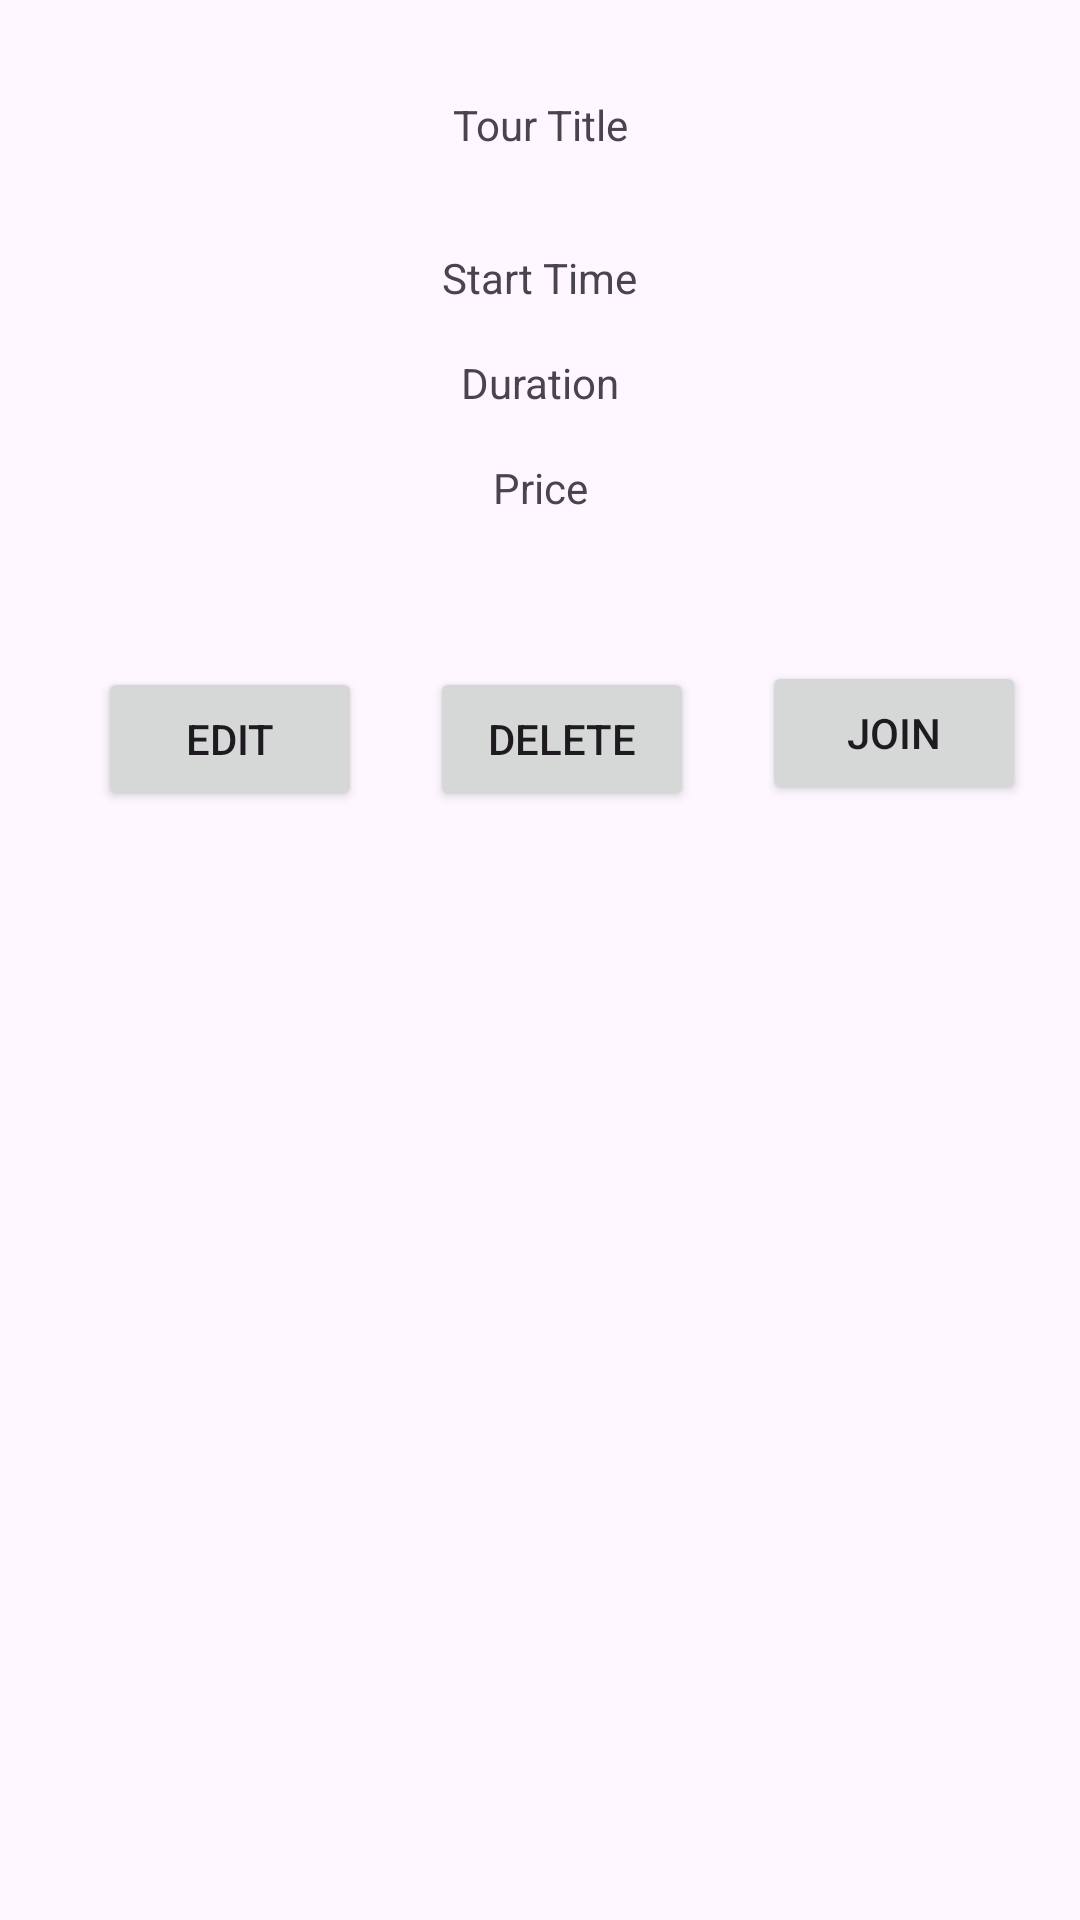

Layout XML and referenced resources for this Android screen:
<!-- AndroidManifest.xml: application theme Theme.TourGuideMegaphone -->
<!-- res/layout/tour_rv_item.xml -->
<?xml version="1.0" encoding="utf-8"?>
<androidx.constraintlayout.widget.ConstraintLayout xmlns:android="http://schemas.android.com/apk/res/android"
    xmlns:app="http://schemas.android.com/apk/res-auto"
    xmlns:tools="http://schemas.android.com/tools"
    android:layout_width="match_parent"
    android:layout_height="wrap_content">

    <TextView
        android:id="@+id/t_rv_item_title"
        android:layout_width="wrap_content"
        android:layout_height="wrap_content"
        android:layout_marginTop="32dp"
        android:text="Tour Title"
        app:layout_constraintEnd_toEndOf="parent"
        app:layout_constraintStart_toStartOf="parent"
        app:layout_constraintTop_toTopOf="parent" />

    <TextView
        android:id="@+id/t_rv_item_startTime"
        android:layout_width="wrap_content"
        android:layout_height="19dp"
        android:layout_marginTop="32dp"
        android:text="Start Time"
        app:layout_constraintEnd_toEndOf="parent"
        app:layout_constraintStart_toStartOf="parent"
        app:layout_constraintTop_toBottomOf="@+id/t_rv_item_title" />

    <TextView
        android:id="@+id/t_rv_item_duration"
        android:layout_width="wrap_content"
        android:layout_height="wrap_content"
        android:layout_marginTop="16dp"
        android:text="Duration"
        app:layout_constraintEnd_toEndOf="parent"
        app:layout_constraintStart_toStartOf="parent"
        app:layout_constraintTop_toBottomOf="@+id/t_rv_item_startTime" />

    <TextView
        android:id="@+id/t_rv_item_price"
        android:layout_width="wrap_content"
        android:layout_height="wrap_content"
        android:layout_marginTop="16dp"
        android:text="Price"
        app:layout_constraintEnd_toEndOf="parent"
        app:layout_constraintStart_toStartOf="parent"
        app:layout_constraintTop_toBottomOf="@+id/t_rv_item_duration" />

    <Button
        android:id="@+id/t_rv_item_btn_edit"
        android:layout_width="wrap_content"
        android:layout_height="wrap_content"
        android:text="Edit"
        app:layout_constraintBottom_toBottomOf="parent"
        app:layout_constraintEnd_toEndOf="parent"
        app:layout_constraintHorizontal_bias="0.12"
        app:layout_constraintStart_toStartOf="parent"
        app:layout_constraintTop_toBottomOf="@+id/t_rv_item_price"
        app:layout_constraintVertical_bias="0.120000005" />

    <Button
        android:id="@+id/t_rv_item_btn_join"
        android:layout_width="wrap_content"
        android:layout_height="wrap_content"
        android:layout_marginBottom="16dp"
        android:text="Join"
        app:layout_constraintBottom_toBottomOf="parent"
        app:layout_constraintEnd_toEndOf="parent"
        app:layout_constraintHorizontal_bias="0.88"
        app:layout_constraintStart_toEndOf="@+id/t_rv_item_btn_edit"
        app:layout_constraintTop_toBottomOf="@+id/t_rv_item_price"
        app:layout_constraintVertical_bias="0.120000005" />

    <Button
        android:id="@+id/t_rv_item_btn_delete"
        android:layout_width="wrap_content"
        android:layout_height="wrap_content"
        android:text="Delete"
        app:layout_constraintBottom_toBottomOf="parent"
        app:layout_constraintEnd_toStartOf="@+id/t_rv_item_btn_join"
        app:layout_constraintStart_toEndOf="@+id/t_rv_item_btn_edit"
        app:layout_constraintTop_toBottomOf="@+id/t_rv_item_price"
        app:layout_constraintVertical_bias="0.120000005" />
</androidx.constraintlayout.widget.ConstraintLayout>
<!-- resources referenced by this layout -->
<resources>
  <style name="Theme.TourGuideMegaphone" parent="Base.Theme.TourGuideMegaphone" />
  <style name="Base.Theme.TourGuideMegaphone" parent="Theme.Material3.DayNight.NoActionBar">
          
          
      </style>
</resources>
